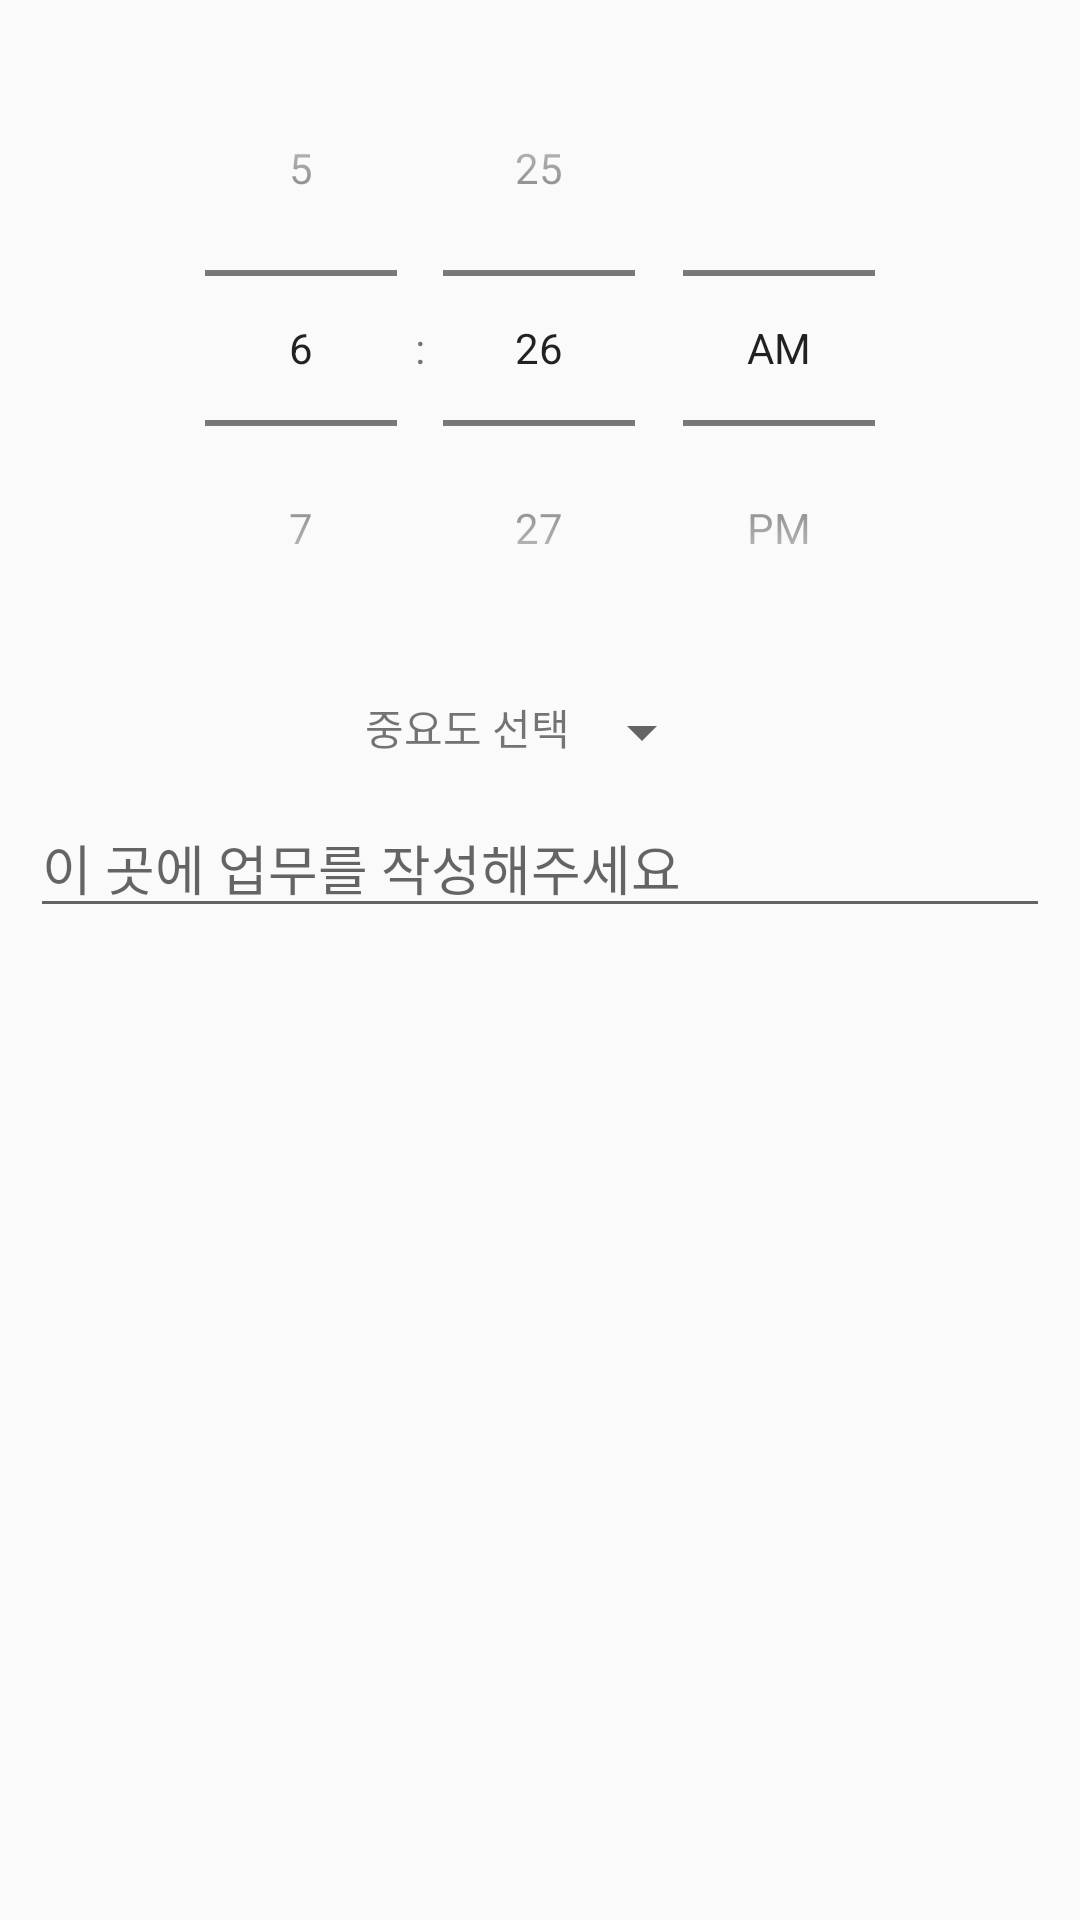

Layout XML and referenced resources for this Android screen:
<!-- AndroidManifest.xml: application theme Theme.AppCompat.Light.NoActionBar -->
<!-- res/layout/editor_dialog.xml -->
<?xml version="1.0" encoding="utf-8"?>
<LinearLayout xmlns:android="http://schemas.android.com/apk/res/android"
    android:layout_width="match_parent"
    android:layout_height="match_parent"
    android:orientation="vertical"
    xmlns:app="http://schemas.android.com/apk/res-auto">

    <TimePicker
        android:id="@+id/timepicker"
        android:layout_width="match_parent"
        android:layout_height="wrap_content"
        android:timePickerMode="spinner"
        android:layout_margin="10dp"/>

    <LinearLayout
        android:layout_width="wrap_content"
        android:layout_height="wrap_content"
        android:layout_gravity="center"
        android:orientation="horizontal">

        <TextView
            android:layout_width="wrap_content"
            android:layout_height="wrap_content"
            android:text="중요도 선택"/>

        <Spinner
            android:id="@+id/spinner"
            android:layout_width="wrap_content"
            android:layout_height="wrap_content"
            android:textAlignment="center"/>

    </LinearLayout>

    <EditText
        android:id="@+id/todoeditor"
        android:layout_width="match_parent"
        android:layout_height="wrap_content"
        android:layout_marginLeft="10dp"
        android:layout_marginRight="10dp"
        android:hint="이 곳에 업무를 작성해주세요"
        android:layout_margin="10dp"/>

</LinearLayout>
<!-- resources referenced by this layout -->
<resources>

</resources>
